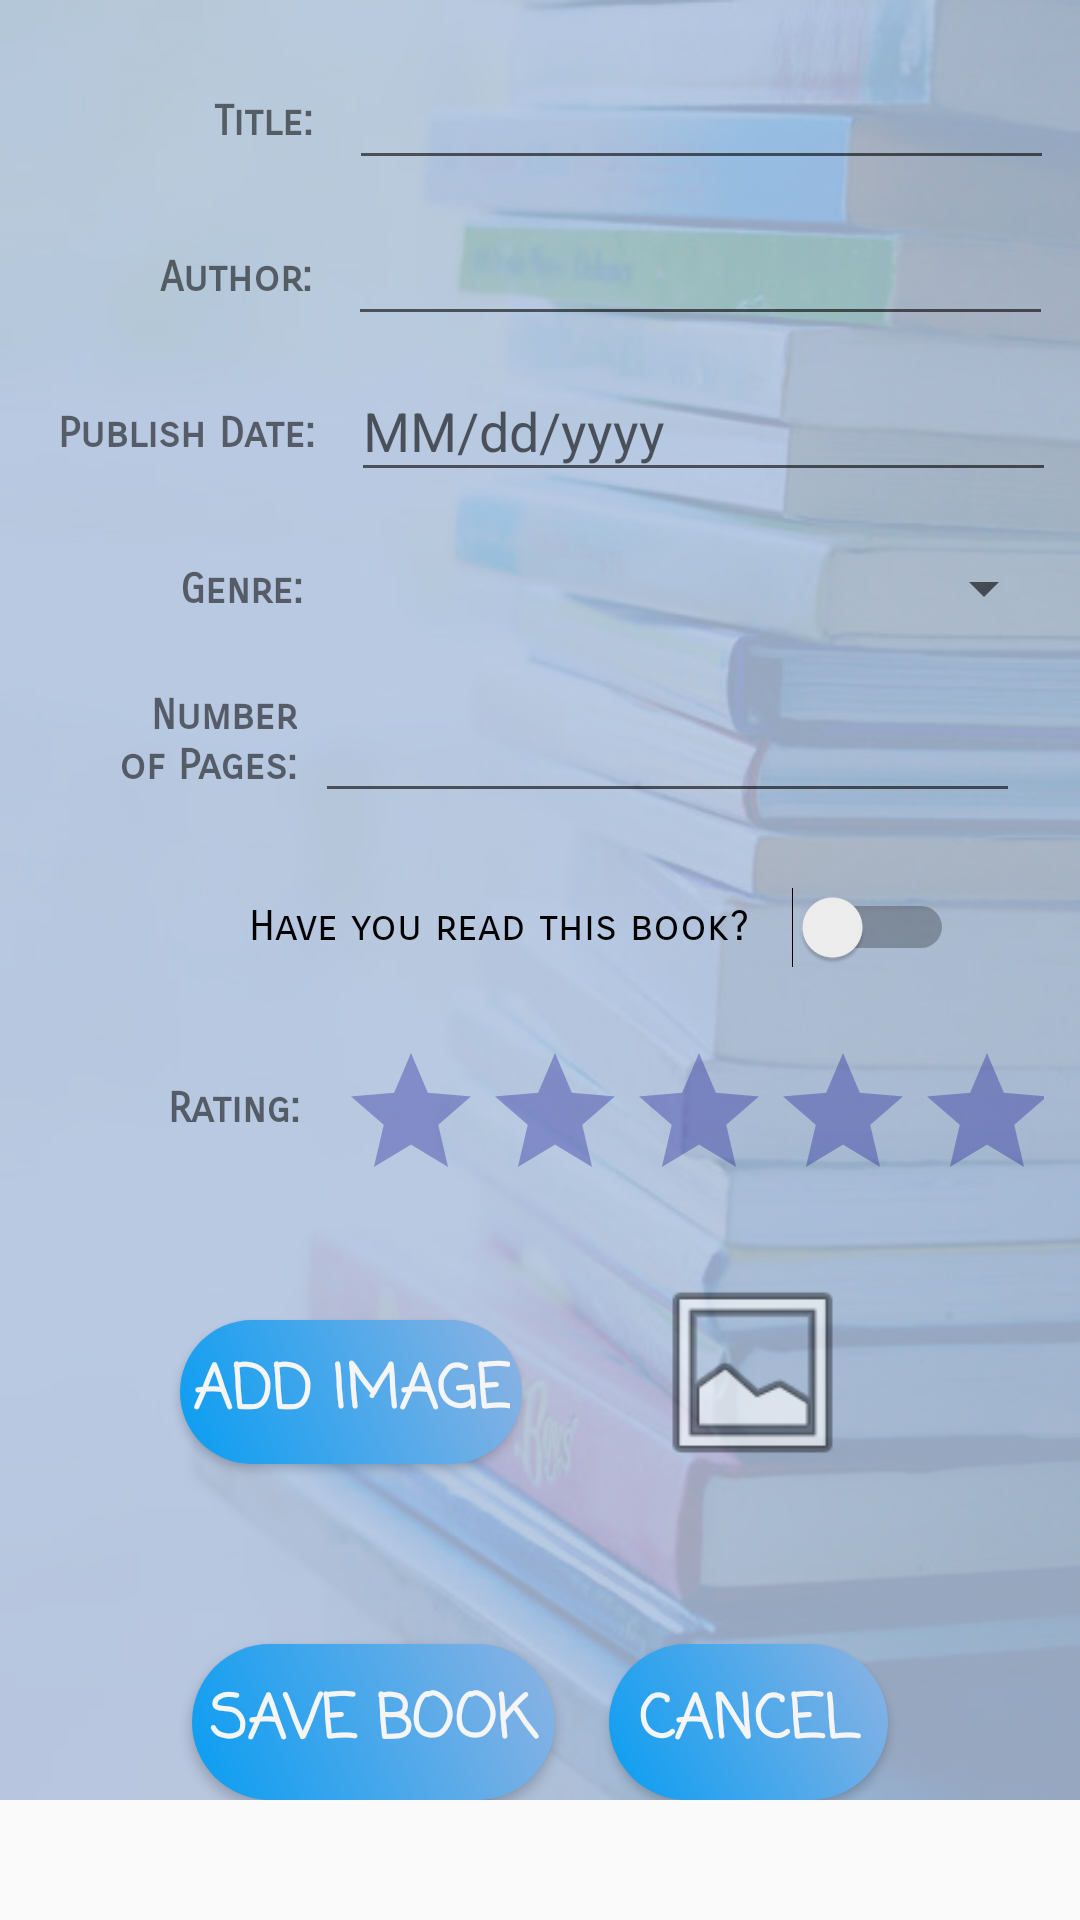

Reconstruct the res/layout file that produces this screen, plus the resources it refers to.
<!-- AndroidManifest.xml: application theme AppTheme -->
<!-- res/layout/activity_add_book.xml -->
<?xml version="1.0" encoding="utf-8"?>
<ScrollView xmlns:android="http://schemas.android.com/apk/res/android"
    xmlns:app="http://schemas.android.com/apk/res-auto"
    xmlns:tools="http://schemas.android.com/tools"
    android:layout_width="match_parent"
    android:layout_height="match_parent">

    <androidx.constraintlayout.widget.ConstraintLayout
        android:layout_width="match_parent"
        android:layout_height="match_parent"
        android:background="@drawable/addactivbackground"
        tools:context="com.project.library.AddBookActivity">

        <TextView
            android:id="@+id/textViewTitle"
            android:layout_width="68dp"
            android:layout_height="20dp"
            android:layout_marginStart="36dp"
            android:layout_marginTop="32dp"
            android:fontFamily="sans-serif-smallcaps"
            android:text="@string/title"
            android:textAlignment="viewEnd"
            android:textStyle="bold"
            app:layout_constraintStart_toStartOf="parent"
            app:layout_constraintTop_toTopOf="parent" />

        <EditText
            android:id="@+id/editTextTitle"
            android:layout_width="235dp"
            android:layout_height="44dp"
            android:layout_marginStart="12dp"
            android:layout_marginTop="16dp"
            android:ems="10"
            android:inputType="textPersonName"
            app:layout_constraintEnd_toEndOf="parent"
            app:layout_constraintHorizontal_bias="0.033"
            app:layout_constraintStart_toEndOf="@+id/textViewTitle"
            app:layout_constraintTop_toTopOf="parent" />

        <TextView
            android:id="@+id/textViewAuthor"
            android:layout_width="68dp"
            android:layout_height="20dp"
            android:layout_marginStart="36dp"
            android:layout_marginTop="32dp"
            android:fontFamily="sans-serif-smallcaps"
            android:text="@string/author"
            android:textAlignment="textEnd"
            android:textStyle="bold"
            app:layout_constraintStart_toStartOf="parent"
            app:layout_constraintTop_toBottomOf="@+id/textViewTitle" />

        <EditText
            android:id="@+id/editTextAuthor"
            android:layout_width="235dp"
            android:layout_height="44dp"
            android:layout_marginStart="12dp"
            android:layout_marginTop="8dp"
            android:ems="10"
            android:inputType="textPersonName"
            app:layout_constraintEnd_toEndOf="parent"
            app:layout_constraintHorizontal_bias="0.016"
            app:layout_constraintStart_toEndOf="@+id/textViewAuthor"
            app:layout_constraintTop_toBottomOf="@+id/editTextTitle" />

        <TextView
            android:id="@+id/textViewPublishDate"
            android:layout_width="89dp"
            android:layout_height="20dp"
            android:layout_marginStart="16dp"
            android:layout_marginTop="32dp"
            android:fontFamily="sans-serif-smallcaps"
            android:text="@string/publish_date"
            android:textAlignment="viewEnd"
            android:textStyle="bold"
            app:layout_constraintStart_toStartOf="parent"
            app:layout_constraintTop_toBottomOf="@+id/textViewAuthor" />

        <EditText
            android:id="@+id/editTextPublishDate"
            android:layout_width="235dp"
            android:layout_height="44dp"
            android:layout_marginStart="12dp"
            android:layout_marginTop="8dp"
            android:ems="10"
            android:hint="MM/dd/yyyy"
            android:inputType="date"
            app:layout_constraintEnd_toEndOf="parent"
            app:layout_constraintHorizontal_bias="0.0"
            app:layout_constraintStart_toEndOf="@+id/textViewPublishDate"
            app:layout_constraintTop_toBottomOf="@+id/editTextAuthor" />

        <TextView
            android:id="@+id/textViewRating"
            android:layout_width="72dp"
            android:layout_height="19dp"
            android:layout_marginStart="28dp"
            android:layout_marginTop="95dp"
            android:fontFamily="sans-serif-smallcaps"
            android:text="@string/rating"
            android:textAlignment="viewEnd"
            android:textStyle="bold"
            app:layout_constraintStart_toStartOf="parent"
            app:layout_constraintTop_toBottomOf="@+id/textViewNoPages" />

        <TextView
            android:id="@+id/textViewGenre"
            android:layout_width="73dp"
            android:layout_height="16dp"
            android:layout_marginStart="28dp"
            android:layout_marginTop="32dp"
            android:fontFamily="sans-serif-smallcaps"
            android:text="@string/genre"
            android:textAlignment="viewEnd"
            android:textStyle="bold"
            app:layout_constraintStart_toStartOf="parent"
            app:layout_constraintTop_toBottomOf="@+id/textViewPublishDate" />

        <Spinner
            android:id="@+id/spinnerGenre"
            android:layout_width="235dp"
            android:layout_height="30dp"
            android:layout_marginStart="16dp"
            android:layout_marginTop="17dp"
            app:layout_constraintEnd_toEndOf="parent"
            app:layout_constraintHorizontal_bias="0.0"
            app:layout_constraintStart_toEndOf="@+id/textViewGenre"
            app:layout_constraintTop_toBottomOf="@+id/editTextPublishDate" />

        <TextView
            android:id="@+id/textViewNoPages"
            android:layout_width="67dp"
            android:layout_height="36dp"
            android:layout_marginStart="32dp"
            android:layout_marginTop="26dp"
            android:fontFamily="sans-serif-smallcaps"
            android:text="@string/noPages"
            android:textAlignment="viewEnd"
            android:textStyle="bold"
            app:layout_constraintStart_toStartOf="parent"
            app:layout_constraintTop_toBottomOf="@+id/textViewGenre" />

        <Button
            android:id="@+id/buttonSave"
            android:layout_width="121dp"
            android:layout_height="52dp"
            android:layout_marginStart="64dp"
            android:layout_marginTop="60dp"
            android:background="@drawable/sampleshape"
            android:fontFamily="casual"
            android:text="@string/savebook"
            android:textSize="20sp"
            android:theme="@style/CustomBlueButton"
            app:layout_constraintStart_toStartOf="parent"
            app:layout_constraintTop_toBottomOf="@+id/buttonAddImage" />

        <Button
            android:id="@+id/buttonCancel"
            android:layout_width="93dp"
            android:layout_height="52dp"
            android:layout_marginTop="52dp"
            android:layout_marginEnd="64dp"
            android:background="@drawable/sampleshape"
            android:fontFamily="casual"
            android:text="@string/cancel"
            android:textSize="20sp"
            android:theme="@style/CustomBlueButton"
            app:layout_constraintEnd_toEndOf="parent"
            app:layout_constraintTop_toBottomOf="@+id/bookCover" />

        <RatingBar
            android:id="@+id/ratingBar2"
            android:layout_width="235dp"
            android:layout_height="44dp"
            android:layout_marginStart="12dp"
            android:layout_marginTop="16dp"
            android:theme="@style/RatingBarGolden"
            app:layout_constraintEnd_toEndOf="parent"
            app:layout_constraintHorizontal_bias="0.078"
            app:layout_constraintStart_toEndOf="@+id/textViewRating"
            app:layout_constraintTop_toBottomOf="@+id/switchRead" />

        <Switch
            android:id="@+id/switchRead"
            android:layout_width="235dp"
            android:layout_height="44dp"
            android:layout_marginTop="16dp"
            android:fontFamily="sans-serif-smallcaps"
            android:text="@string/have_you_read_this_book"
            app:layout_constraintEnd_toEndOf="parent"
            app:layout_constraintHorizontal_bias="0.664"
            app:layout_constraintStart_toStartOf="parent"
            app:layout_constraintTop_toBottomOf="@+id/editTextNoPages" />

        <EditText
            android:id="@+id/editTextNoPages"
            android:layout_width="235dp"
            android:layout_height="44dp"
            android:layout_marginTop="16dp"
            android:ems="10"
            android:inputType="number"
            app:layout_constraintEnd_toEndOf="parent"
            app:layout_constraintHorizontal_bias="0.233"
            app:layout_constraintStart_toEndOf="@+id/textViewNoPages"
            app:layout_constraintTop_toBottomOf="@+id/spinnerGenre" />

        <Button
            android:id="@+id/buttonAddImage"
            android:layout_width="wrap_content"
            android:layout_height="wrap_content"
            android:layout_marginStart="60dp"
            android:layout_marginTop="60dp"
            android:fontFamily="casual"
            android:text="@string/addImage"
            android:textSize="20sp"
            android:theme="@style/CustomBlueButton"
            app:layout_constraintStart_toStartOf="parent"
            app:layout_constraintTop_toBottomOf="@+id/textViewRating"
            android:background="@drawable/sampleshape"/>

        <ImageView
            android:id="@+id/bookCover"
            android:layout_width="71dp"
            android:layout_height="77dp"
            android:layout_marginTop="28dp"
            android:layout_marginEnd="68dp"
            app:layout_constraintEnd_toEndOf="parent"
            app:layout_constraintHorizontal_bias="0.882"
            app:layout_constraintStart_toEndOf="@+id/buttonAddImage"
            app:layout_constraintTop_toBottomOf="@+id/ratingBar2"
            app:srcCompat="@android:drawable/ic_menu_gallery" />

    </androidx.constraintlayout.widget.ConstraintLayout>
</ScrollView>
<!-- resources referenced by this layout -->
<resources>
  <!-- drawable addactivbackground: jpg bitmap (drawable, 91962 bytes) -->
  <!-- drawable sampleshape (drawable) -->
  <?xml version="1.0" encoding="utf-8"?>
  <shape xmlns:android="http://schemas.android.com/apk/res/android"
      android:shape="rectangle">
      <gradient
          android:startColor="@color/PowerBlue"
          android:endColor="#8DB3E3"
          android:angle="45"/>
      <padding android:left="6dp"
          android:top="6dp"
          android:right="6dp"
          android:bottom="6dp" />
      <corners android:radius="30dp" />
  
  </shape>
  <string name="addImage">Add image</string>
  <string name="author">Author: </string>
  <string name="cancel">Cancel</string>
  <string name="genre">Genre: </string>
  <string name="have_you_read_this_book">Have you read this book?</string>
  <string name="noPages">Number of Pages: </string>
  <string name="publish_date">Publish Date: </string>
  <string name="rating">Rating: </string>
  <string name="savebook">Save Book</string>
  <string name="title">Title: </string>
  <style name="CustomBlueButton" parent="TextAppearance.AppCompat.Button">
          <item name="android:textColor">@color/WhiteSmoke</item>
          <item name="android:background">@drawable/sampleshape</item>
          <item name="android:textColorHighlight">@color/White</item>
          <item name="android:textColorHint">@color/White</item>
          <item name="android:textColorLink">@color/White</item>
          <item name="android:textStyle">bold</item>
          <item name="android:padding">4dp</item>
      </style>
  <style name="RatingBarGolden" parent="Theme.AppCompat">
          <item name="colorControlNormal">@color/DarkBlue</item>
          <item name="colorControlActivated">@color/duskYellow</item>
      </style>
  <style name="AppTheme" parent="Theme.AppCompat.Light.DarkActionBar">
          
          <item name="colorPrimary">@color/PowerBlue</item>
          <item name="colorPrimaryDark">@color/LightSteelBlue</item>
          <item name="colorAccent">@color/PowerBlue</item>
      </style>
  <color name="PowerBlue">#099DF2</color>
  <color name="WhiteSmoke">#F5F5F5</color>
  <color name="White">#FFFFFF</color>
  <color name="DarkBlue">#00008B</color>
  <color name="duskYellow">#FFAE42</color>
  <color name="LightSteelBlue">#B0C4DE</color>
</resources>
